Run: headless pygame with SDL's dummy video driver; simulated clock (each Clock.tick advances the game by its frame time, no real sleeping); random seed 0; keys injected as events and as key.get_pressed() state; mouse plan: one left click at the window centre at the start of phase 2, then a move to the lower-right quarter at the start of phase 3.
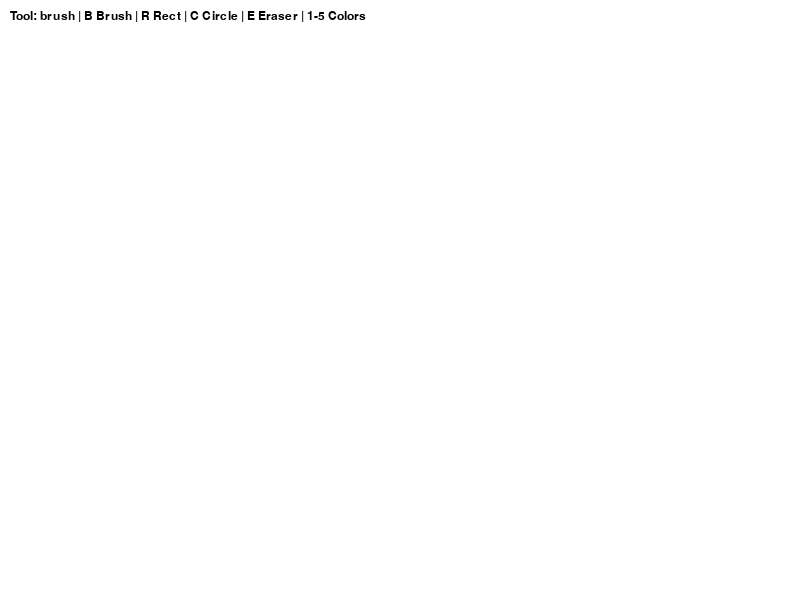
Frame 1 of 4 · flips 1–60 · no input
Frame 2 of 4 · flips 61–180 · clicked the window centre · tapped SPACE, RETURN · held RIGHT (→), D · screen unchanged from frame 1, image omitted
Frame 3 of 4 · flips 181–300 · moved the mouse to the lower-right quarter · held DOWN (↓), S · screen unchanged from frame 2, image omitted
Frame 4 of 4 · flips 301–420 · held LEFT (←), A, UP (↑), W · screen unchanged from frame 3, image omitted

The pygame program that drew these frames:

import pygame
import sys
import math

pygame.init()

WIDTH = 800
HEIGHT = 600
FPS = 60

screen = pygame.display.set_mode((WIDTH, HEIGHT))
pygame.display.set_caption("Paint")

clock = pygame.time.Clock()

WHITE = (255, 255, 255)
BLACK = (0, 0, 0)
RED = (255, 0, 0)
GREEN = (0, 180, 0)
BLUE = (0, 0, 255)

screen.fill(WHITE)

current_color = BLACK
current_tool = "brush"

drawing = False
start_pos = None
brush_size = 8

font = pygame.font.SysFont("Verdana", 18)


def draw_text():
    pygame.draw.rect(screen, WHITE, (0, 0, WIDTH, 40))

    text = font.render(
        f"Tool: {current_tool} | B Brush | R Rect | C Circle | E Eraser | 1-5 Colors",
        True,
        BLACK
    )

    screen.blit(text, (10, 10))

def draw_rectangle(surface, color, start, end):
    x1, y1 = start
    x2, y2 = end

    left = min(x1, x2)
    top = min(y1, y2)
    width = abs(x2 - x1)
    height = abs(y2 - y1)

    pygame.draw.rect(surface, color, (left, top, width, height), 3)


def draw_circle(surface, color, start, end):
    x1, y1 = start
    x2, y2 = end

    radius = int(math.sqrt((x2 - x1) ** 2 + (y2 - y1) ** 2))

    pygame.draw.circle(surface, color, start, radius, 3)


running = True

while running:
    for event in pygame.event.get():

        if event.type == pygame.QUIT:
            running = False

        if event.type == pygame.KEYDOWN:
            if event.key == pygame.K_b:
                current_tool = "brush"

            elif event.key == pygame.K_r:
                current_tool = "rectangle"

            elif event.key == pygame.K_c:
                current_tool = "circle"

            elif event.key == pygame.K_e:
                current_tool = "eraser"

            elif event.key == pygame.K_1:
                current_color = BLACK

            elif event.key == pygame.K_2:
                current_color = RED

            elif event.key == pygame.K_3:
                current_color = GREEN

            elif event.key == pygame.K_4:
                current_color = BLUE

            elif event.key == pygame.K_5:
                current_color = WHITE

        if event.type == pygame.MOUSEBUTTONDOWN:
            if event.button == 1:
                drawing = True
                start_pos = event.pos

        if event.type == pygame.MOUSEBUTTONUP:
            if event.button == 1:
                drawing = False
                end_pos = event.pos

                if current_tool == "rectangle":
                    draw_rectangle(screen, current_color, start_pos, end_pos)

                elif current_tool == "circle":
                    draw_circle(screen, current_color, start_pos, end_pos)

        if event.type == pygame.MOUSEMOTION:
            if drawing:
                if current_tool == "brush":
                    pygame.draw.circle(screen, current_color, event.pos, brush_size)

                elif current_tool == "eraser":
                    pygame.draw.circle(screen, WHITE, event.pos, brush_size * 2)

    draw_text()

    pygame.display.update()
    clock.tick(FPS)

pygame.quit()
sys.exit()
